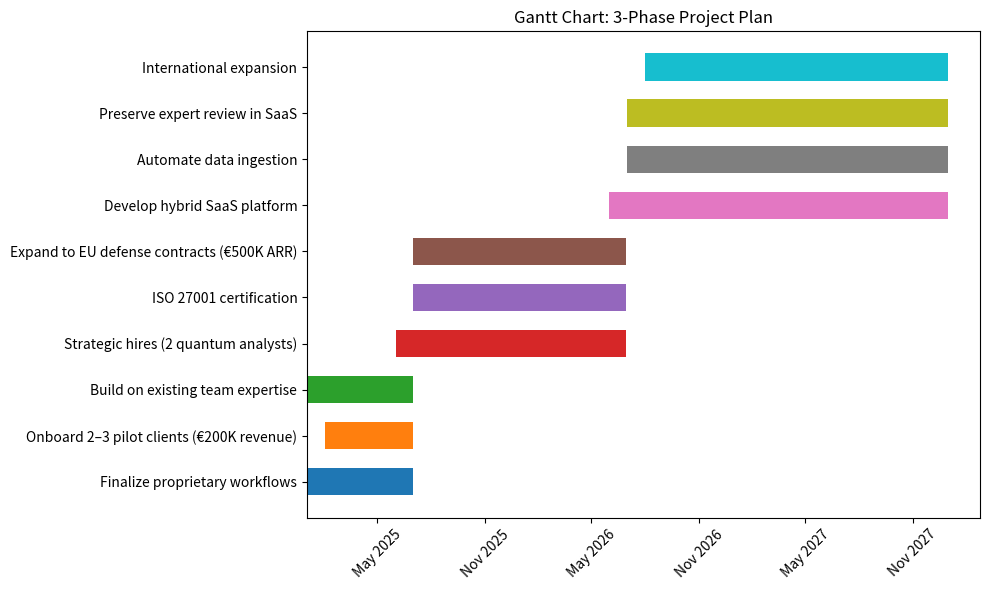

Recreate this plot in Python.
import matplotlib.pyplot as plt
import matplotlib.dates as mdates
from datetime import datetime
import pandas as pd

# Define project tasks and their adjusted timelines for slight overlap
tasks = [
    ("Finalize proprietary workflows", "2025-01-01", "2025-06-30"),
    ("Onboard 2–3 pilot clients (€200K revenue)", "2025-02-01", "2025-06-30"),
    ("Build on existing team expertise", "2025-01-01", "2025-06-30"),
    ("Strategic hires (2 quantum analysts)", "2025-06-01", "2026-06-30"),
    ("ISO 27001 certification", "2025-07-01", "2026-06-30"),
    ("Expand to EU defense contracts (€500K ARR)", "2025-07-01", "2026-06-30"),
    ("Develop hybrid SaaS platform", "2026-06-01", "2027-12-31"),
    ("Automate data ingestion", "2026-07-01", "2027-12-31"),
    ("Preserve expert review in SaaS", "2026-07-01", "2027-12-31"),
    ("International expansion", "2026-08-01", "2027-12-31"),
]

# Convert to DataFrame
df = pd.DataFrame(tasks, columns=["Task", "Start", "End"])
df["Start"] = pd.to_datetime(df["Start"])
df["End"] = pd.to_datetime(df["End"])
df["Duration"] = df["End"] - df["Start"]

# Create plot
fig, ax = plt.subplots(figsize=(10, 6))

# Plot tasks
for i, row in df.iterrows():
    ax.barh(y=i, width=row["Duration"].days, left=row["Start"], height=0.6)

# Set labels
ax.set_yticks(range(len(df)))
ax.set_yticklabels(df["Task"])
ax.xaxis.set_major_locator(mdates.MonthLocator(interval=6))
ax.xaxis.set_major_formatter(mdates.DateFormatter("%b %Y"))
plt.xticks(rotation=45)
plt.title("Gantt Chart: 3-Phase Project Plan")
plt.tight_layout()

# Save as PDF
plt.savefig("gantt_chart_project_plan.pdf")
